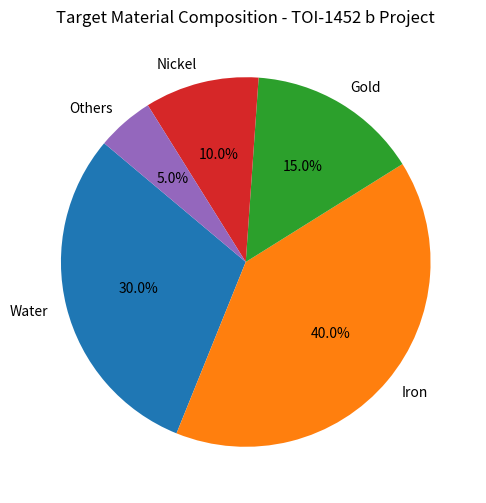

Reproduce this figure in Python.
import matplotlib.pyplot as plt

# Simulasi data dari Gamma-Ray Spectrometer (16 Psyche & TOI-1452 b)
labels = ['Water', 'Iron', 'Gold', 'Nickel', 'Others']
composition = [30, 40, 15, 10, 5] # Persentase materi

plt.figure(figsize=(8, 6))
plt.pie(composition, labels=labels, autopct='%1.1f%%', startangle=140)
plt.title('Target Material Composition - TOI-1452 b Project')
plt.savefig('composition_report.png') # Karena di UserLAnd, simpan sebagai gambar
print("Grafik komposisi berhasil dibuat: composition_report.png")
